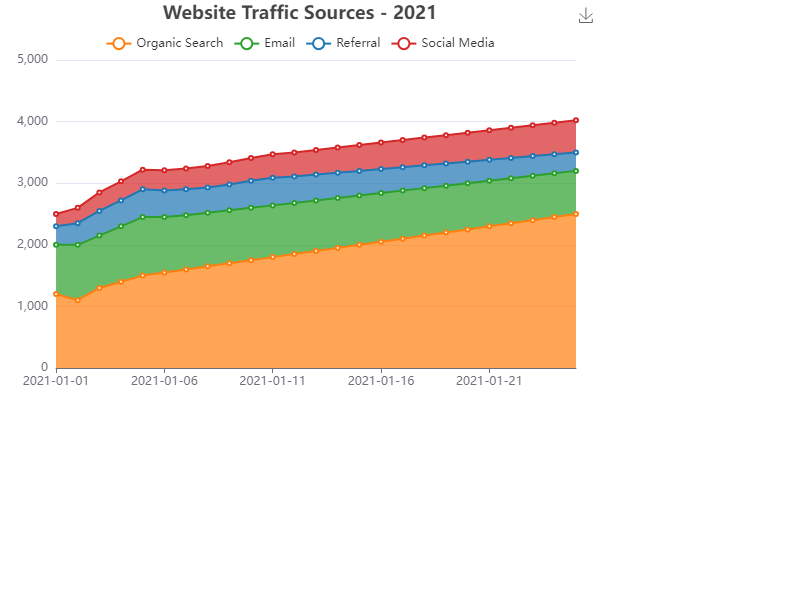

Data behind this chart, as committed beside it:
date, Organic Search, Email, Referral, Social Media
2021-01-01, 1200, 800, 300, 200
2021-01-02, 1100, 900, 350, 250
2021-01-03, 1300, 850, 400, 300
2021-01-04, 1400, 900, 420, 310
2021-01-05, 1500, 950, 450, 320
2021-01-06, 1550, 900, 430, 330
2021-01-07, 1600, 880, 420, 340
2021-01-08, 1650, 870, 410, 350
2021-01-09, 1700, 860, 420, 360
2021-01-10, 1750, 850, 440, 370
2021-01-11, 1800, 840, 450, 380
2021-01-12, 1850, 830, 430, 390
2021-01-13, 1900, 820, 420, 400
2021-01-14, 1950, 810, 410, 410
2021-01-15, 2000, 800, 400, 420
2021-01-16, 2050, 790, 390, 430
2021-01-17, 2100, 780, 380, 440
2021-01-18, 2150, 770, 370, 450
2021-01-19, 2200, 760, 360, 460
2021-01-20, 2250, 750, 350, 470
2021-01-21, 2300, 740, 340, 480
2021-01-22, 2350, 730, 330, 490
2021-01-23, 2400, 720, 320, 500
2021-01-24, 2450, 710, 310, 510
2021-01-25, 2500, 700, 300, 520
